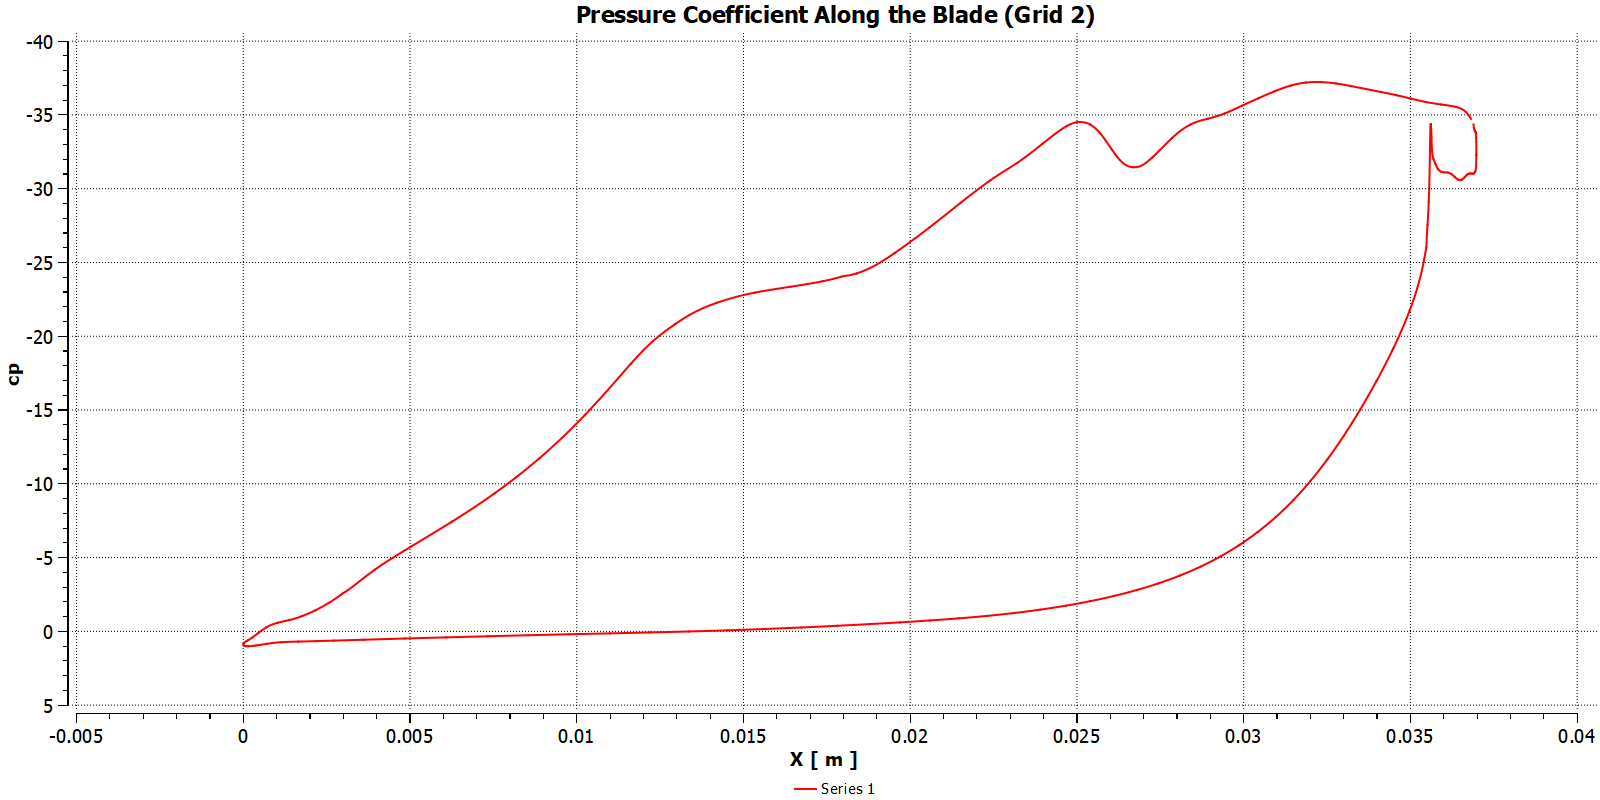

Data behind this chart, as committed beside it:
[Name]
Series 1 at /POLYLINE:BladePolyline
[Data]
X [ m ], cp
3.68174873e-02, -3.47296181e+01
3.67428549e-02, -3.50005836e+01
3.66681926e-02, -3.51921616e+01
3.65935005e-02, -3.53279953e+01
3.65187898e-02, -3.54238739e+01
3.64440307e-02, -3.54922562e+01
3.63692380e-02, -3.55423508e+01
3.62944119e-02, -3.55804596e+01
3.62195447e-02, -3.56109848e+01
3.61446477e-02, -3.56370850e+01
3.60697247e-02, -3.56607933e+01
3.59947719e-02, -3.56835480e+01
3.59197967e-02, -3.57065353e+01
3.58448029e-02, -3.57304001e+01
3.57697979e-02, -3.57553749e+01
3.56947742e-02, -3.57818642e+01
3.56197506e-02, -3.58102989e+01
3.55447195e-02, -3.58400803e+01
3.54696885e-02, -3.58723831e+01
3.53946611e-02, -3.59070358e+01
3.53196412e-02, -3.59437981e+01
3.52446288e-02, -3.59813766e+01
3.51696312e-02, -3.60209084e+01
3.50946486e-02, -3.60615959e+01
3.50196771e-02, -3.61027641e+01
3.49447168e-02, -3.61440582e+01
3.48697752e-02, -3.61849098e+01
3.47948372e-02, -3.62250443e+01
3.47199105e-02, -3.62645187e+01
3.46449912e-02, -3.63032379e+01
3.45700830e-02, -3.63411293e+01
3.44951823e-02, -3.63780861e+01
3.44202891e-02, -3.64141655e+01
3.43453959e-02, -3.64496498e+01
3.42705138e-02, -3.64846230e+01
3.41956355e-02, -3.65190048e+01
3.41207571e-02, -3.65529366e+01
3.40458862e-02, -3.65866890e+01
3.39710191e-02, -3.66202774e+01
3.38961519e-02, -3.66537094e+01
3.38212885e-02, -3.66872406e+01
3.37464213e-02, -3.67201958e+01
3.36715505e-02, -3.67535934e+01
3.35966833e-02, -3.67863274e+01
3.35218124e-02, -3.68194771e+01
3.34469378e-02, -3.68528976e+01
3.33720632e-02, -3.68865128e+01
3.32971849e-02, -3.69201546e+01
3.32222953e-02, -3.69537086e+01
3.31474058e-02, -3.69868469e+01
3.30724977e-02, -3.70188370e+01
3.29975709e-02, -3.70490990e+01
3.29225995e-02, -3.70776291e+01
3.28475907e-02, -3.71043816e+01
3.27725224e-02, -3.71291275e+01
3.26973908e-02, -3.71516647e+01
3.26221772e-02, -3.71717606e+01
... 715 more rows
